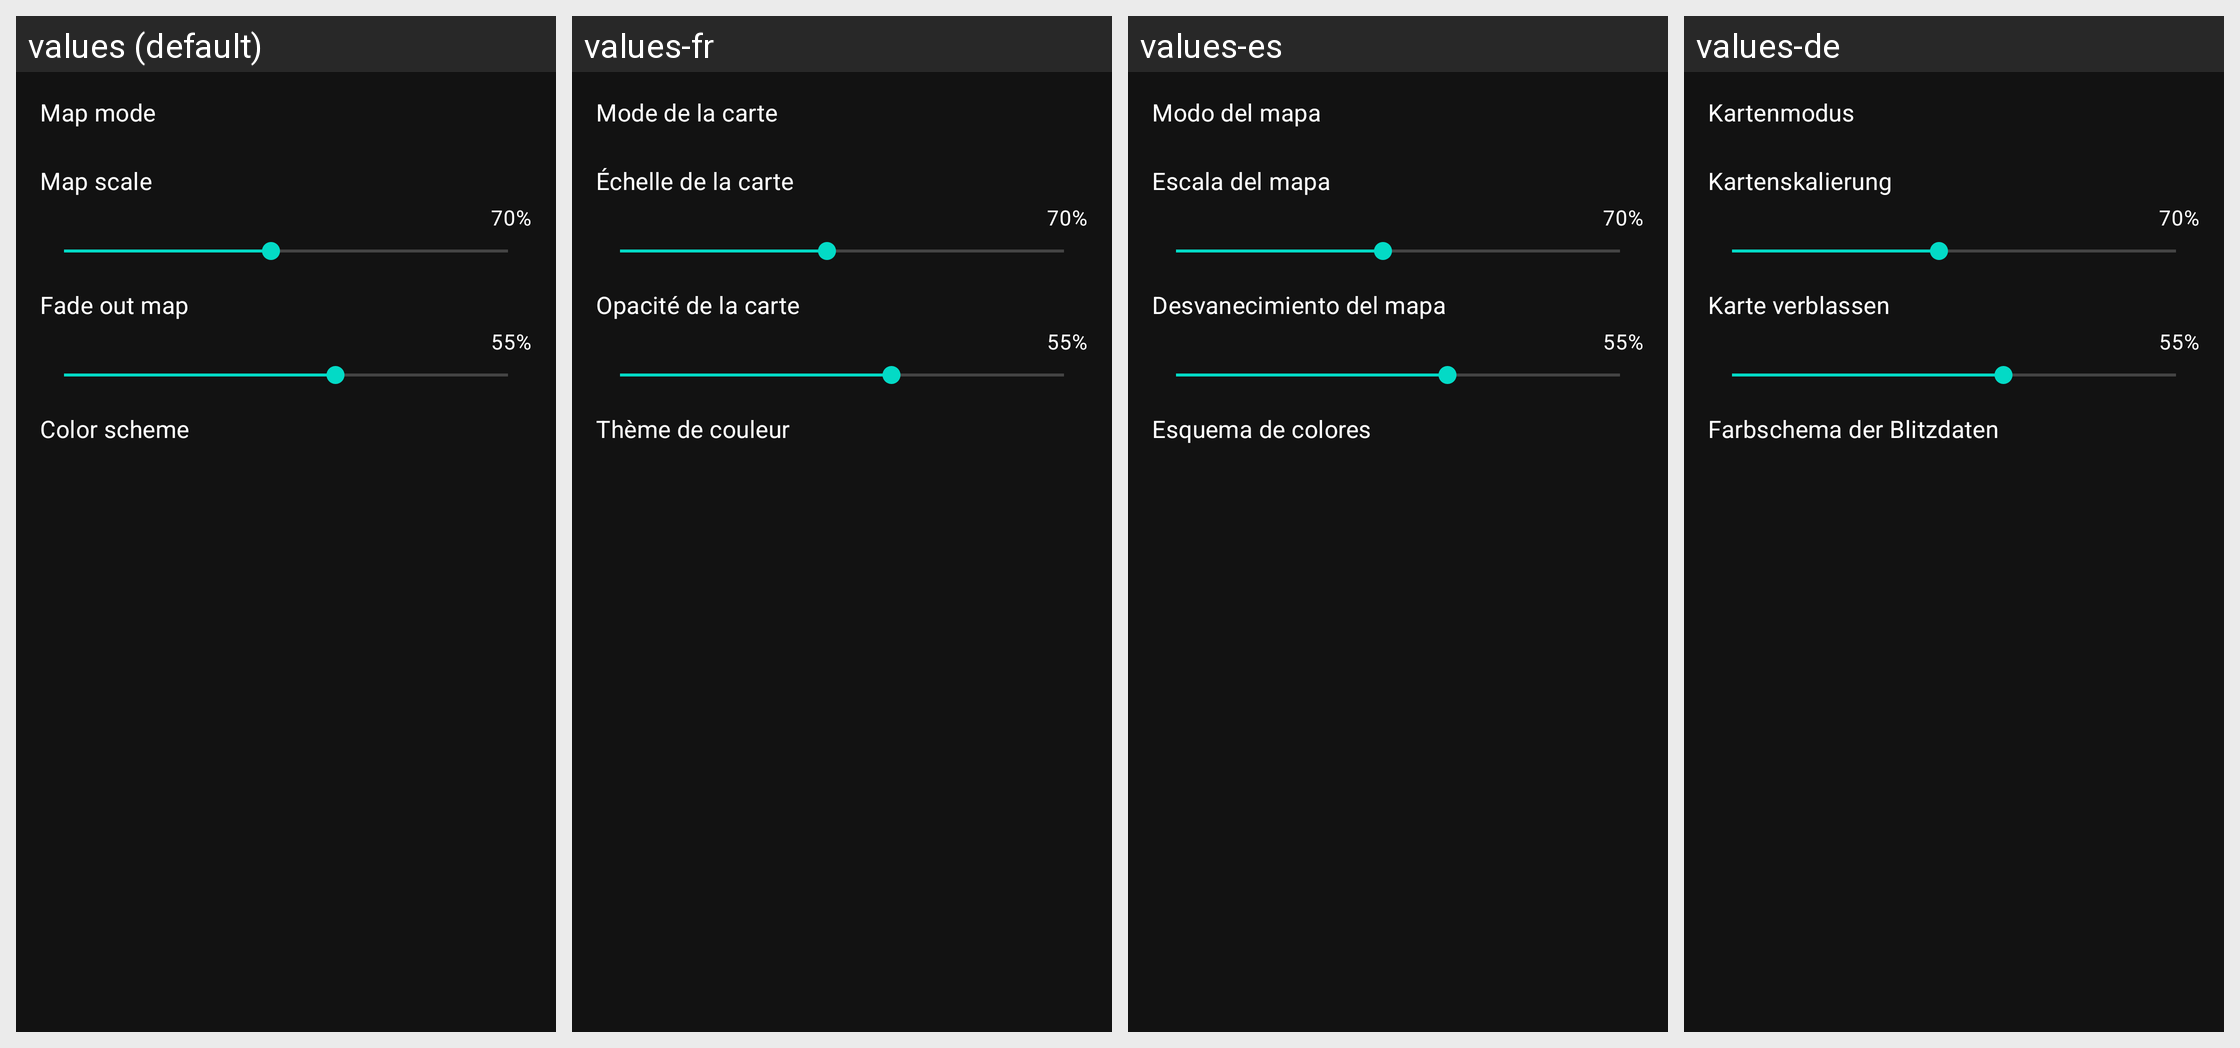

The same Android screen rendered under several of its app's locales, left to right. List the strings drawn on it with the default value and each locale's translation.
Android screen res/layout/settings_map.xml rendered under 4 locales, left to right: values (default), values-fr, values-es, values-de. Device: Nexus 5 (rendered at 1080×1920; each locale shown at half size, 540×960, under a caption strip naming it); theme AppTheme.
Other locales in the repository, not shown: values-cs, values-hr, values-it, values-nl, values-pl, values-ru, values-sk.
Strings drawn on this screen, with the default value and each locale's value (text and hints the layout hard-codes, and strings that could not be matched under every locale, appear in the picture but are not listed):

map_mode
  values: Map mode
  values-fr: Mode de la carte
  values-es: Modo del mapa
  values-de: Kartenmodus

map_scale
  values: Map scale
  values-fr: Échelle de la carte
  values-es: Escala del mapa
  values-de: Kartenskalierung

map_fade
  values: Fade out map
  values-fr: Opacité de la carte
  values-es: Desvanecimiento del mapa
  values-de: Karte verblassen

color_scheme
  values: Color scheme
  values-fr: Thème de couleur
  values-es: Esquema de colores
  values-de: Farbschema der Blitzdaten
